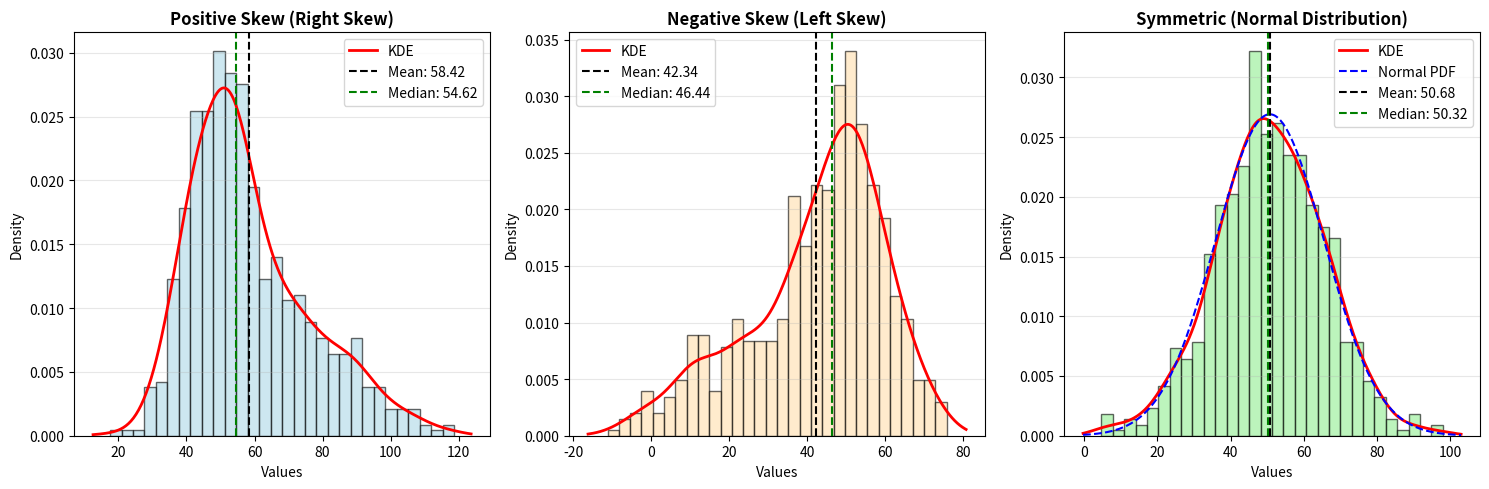

This chart was generated by the following Python code:
# # ...existing code...
# import numpy as np
# import matplotlib.pyplot as plt


# sample_marks = [45, 48, 50, 51, 52, 53, 55, 56, 58, 59, 60, 61, 62, 63, 66, 67, 68, 70, 71, 72, 73, 74, 75, 76, 78, 80, 82, 85, 90]
# marks = np.array(sample_marks)

# # statistics
# mean_marks = marks.mean()
# median_marks = np.median(marks)
# values, counts = np.unique(marks, return_counts=True)
# mode_marks = values[counts.argmax()]
# std_dev_marks = marks.std()

# # plotting
# fig, ax = plt.subplots(figsize=(10, 6))
# bins = 10
# ax.hist(marks, bins=bins, edgecolor='black', alpha=0.6, density=True)

# # normal distribution curve (pdf)
# x = np.linspace(marks.min() - 5, marks.max() + 5, 300)
# pdf = (1 / (std_dev_marks * np.sqrt(2 * np.pi))) * np.exp(-0.5 * ((x - mean_marks) / std_dev_marks) ** 2)
# ax.plot(x, pdf, color='red', lw=2, label='Normal PDF')

# # vertical lines for statistics
# ax.axvline(mean_marks, color='black', linestyle='--', lw=1.5, label=f'Mean: {mean_marks:.2f}')
# ax.axvline(median_marks, color='blue', linestyle='--', lw=1.5, label=f'Median: {median_marks:.2f}')
# ax.axvline(mode_marks, color='green', linestyle='--', lw=1.5, label=f'Mode: {mode_marks}')

# # labels, legend, grid
# ax.set_title('Distribution of Student Marks')
# ax.set_xlabel('Marks')
# ax.set_ylabel('Density')
# ax.legend(loc='upper right')
# ax.grid(axis='y', alpha=0.3)

# # annotations (optional)
# ax.text(mean_marks + 1, ax.get_ylim()[1] * 0.9, f'Mean: {mean_marks:.2f}')
# ax.text(median_marks + 1, ax.get_ylim()[1] * 0.8, f'Median: {median_marks:.2f}')
# ax.text(mode_marks + 1, ax.get_ylim()[1] * 0.7, f'Mode: {mode_marks}')

# plt.tight_layout()
# plt.show()


# Subplots to show the postive, negative and symmetric skew graph on  in single row three plots 
# ...existing code...
import numpy as np
import matplotlib.pyplot as plt

# Create sample data for different skewness distributions
np.random.seed(42)

# Positive skew (right skew)
positive_skew = np.concatenate([np.random.normal(50, 10, 500), np.random.normal(80, 15, 200)])

# Negative skew (left skew)
negative_skew = np.concatenate([np.random.normal(20, 15, 200), np.random.normal(50, 10, 500)])

# Symmetric (normal distribution)
symmetric = np.random.normal(50, 15, 700)

def kde_estimate(data, x_grid, bw=None):
    n = data.size
    if n <= 1:
        return np.zeros_like(x_grid)
    if bw is None:
        # Silverman's rule of thumb
        bw = 1.06 * data.std(ddof=1) * n ** (-1/5)
        if bw == 0:
            bw = 1.0
    kernels = np.exp(-0.5 * ((x_grid[:, None] - data[None, :]) / bw) ** 2) / (np.sqrt(2 * np.pi) * bw)
    return kernels.mean(axis=1)

# Create subplots in a single row
fig, axes = plt.subplots(1, 3, figsize=(15, 5))

# Plot 1: Positive Skew
ax = axes[0]
ax.hist(positive_skew, bins=30, edgecolor='black', alpha=0.6, density=True, color='lightblue')
x_grid = np.linspace(positive_skew.min() - 5, positive_skew.max() + 5, 300)
kde_vals = kde_estimate(positive_skew, x_grid)
ax.plot(x_grid, kde_vals, color='red', lw=2, label='KDE')
ax.axvline(positive_skew.mean(), color='black', linestyle='--', linewidth=1.5, label=f'Mean: {positive_skew.mean():.2f}')
ax.axvline(np.median(positive_skew), color='green', linestyle='--', linewidth=1.5, label=f'Median: {np.median(positive_skew):.2f}')
ax.set_title('Positive Skew (Right Skew)', fontsize=12, fontweight='bold')
ax.set_xlabel('Values')
ax.set_ylabel('Density')
ax.legend()
ax.grid(axis='y', alpha=0.3)

# Plot 2: Negative Skew
ax = axes[1]
ax.hist(negative_skew, bins=30, edgecolor='black', alpha=0.6, density=True, color='navajowhite')
x_grid = np.linspace(negative_skew.min() - 5, negative_skew.max() + 5, 300)
kde_vals = kde_estimate(negative_skew, x_grid)
ax.plot(x_grid, kde_vals, color='red', lw=2, label='KDE')
ax.axvline(negative_skew.mean(), color='black', linestyle='--', linewidth=1.5, label=f'Mean: {negative_skew.mean():.2f}')
ax.axvline(np.median(negative_skew), color='green', linestyle='--', linewidth=1.5, label=f'Median: {np.median(negative_skew):.2f}')
ax.set_title('Negative Skew (Left Skew)', fontsize=12, fontweight='bold')
ax.set_xlabel('Values')
ax.set_ylabel('Density')
ax.legend()
ax.grid(axis='y', alpha=0.3)

# Plot 3: Symmetric (Normal Distribution)
ax = axes[2]
ax.hist(symmetric, bins=30, edgecolor='black', alpha=0.6, density=True, color='lightgreen')
x_grid = np.linspace(symmetric.min() - 5, symmetric.max() + 5, 300)
kde_vals = kde_estimate(symmetric, x_grid)
ax.plot(x_grid, kde_vals, color='red', lw=2, label='KDE')
# also plot normal pdf for comparison
mean_sym = symmetric.mean()
std_sym = symmetric.std(ddof=1)
pdf = (1 / (std_sym * np.sqrt(2 * np.pi))) * np.exp(-0.5 * ((x_grid - mean_sym) / std_sym) ** 2)
ax.plot(x_grid, pdf, color='blue', lw=1.5, linestyle='--', label='Normal PDF')
ax.axvline(mean_sym, color='black', linestyle='--', linewidth=1.5, label=f'Mean: {mean_sym:.2f}')
ax.axvline(np.median(symmetric), color='green', linestyle='--', linewidth=1.5, label=f'Median: {np.median(symmetric):.2f}')
ax.set_title('Symmetric (Normal Distribution)', fontsize=12, fontweight='bold')
ax.set_xlabel('Values')
ax.set_ylabel('Density')
ax.legend()
ax.grid(axis='y', alpha=0.3)

plt.tight_layout()
plt.show()
# ...existing code...